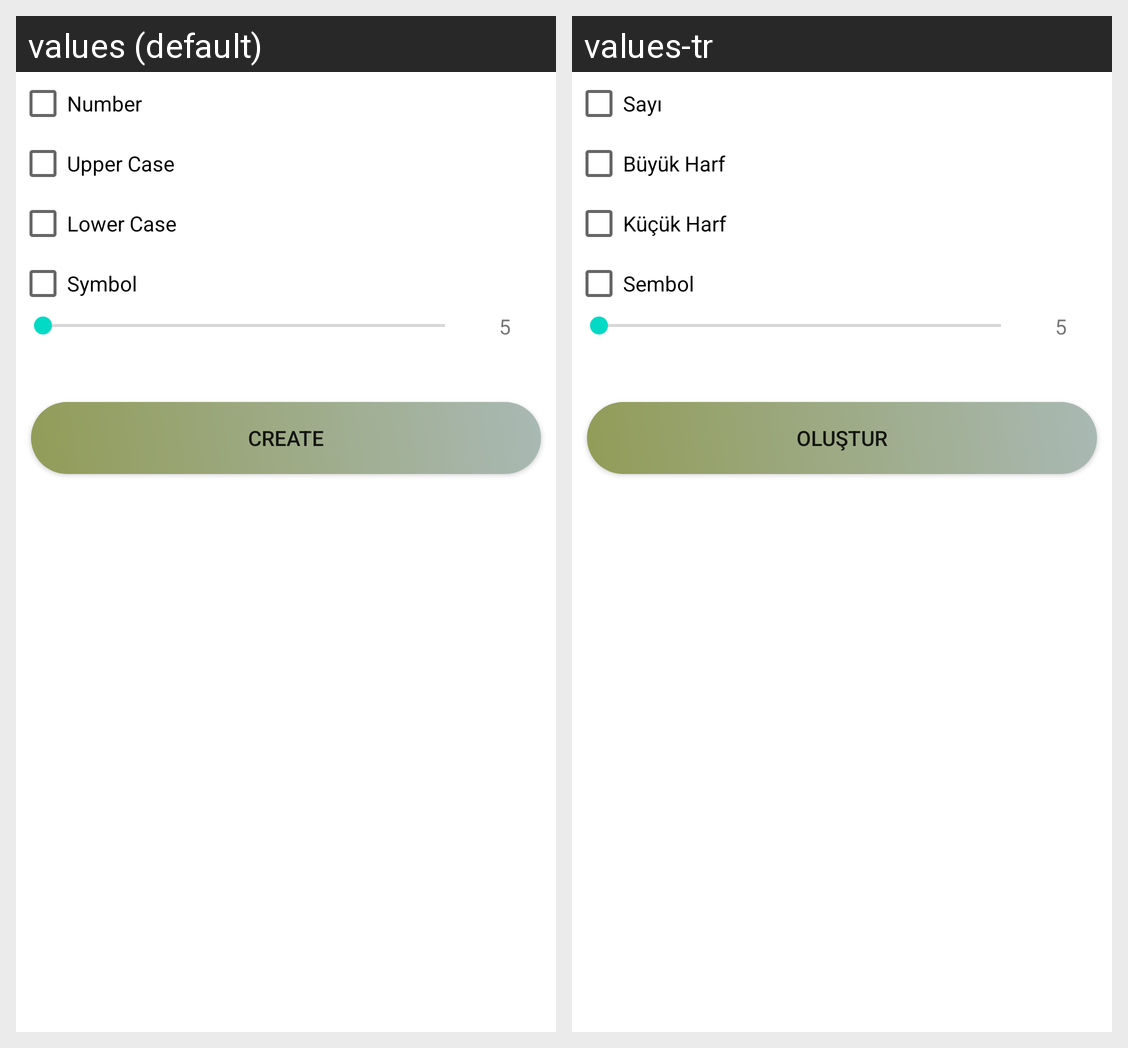

Locale-by-locale string values for the Android screen shown in this grid:
Android screen res/layout/activity_password_creator.xml rendered under 2 locales, left to right: values (default), values-tr. Device: Nexus 5 (rendered at 1080×1920; each locale shown at half size, 540×960, under a caption strip naming it); theme AppTheme.
Strings drawn on this screen, with the default value and each locale's value (text and hints the layout hard-codes, and strings that could not be matched under every locale, appear in the picture but are not listed):

number
  values: Number
  values-tr: Sayı

upper_case
  values: Upper Case
  values-tr: Büyük Harf

lower_case
  values: Lower Case
  values-tr: Küçük Harf

symbol
  values: Symbol
  values-tr: Sembol

create
  values: Create
  values-tr: Oluştur
